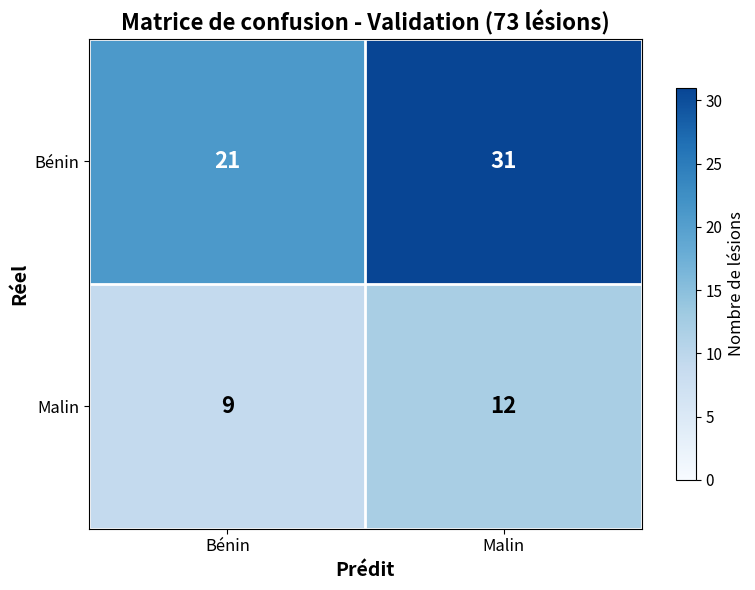

Write Python code to recreate this figure. (Note: this script raises an exception after producing the figure.)
# backend/generate_confusion_matrix_corrected.py
import numpy as np
import matplotlib.pyplot as plt
from matplotlib.colors import LinearSegmentedColormap
import os

# ============================================================
# 1. DONNÉES CORRIGÉES (matrice 2x2 uniquement)
# ============================================================
# Matrice de confusion (validation, 73 lésions) :
#            Prédit: Bénin  Prédit: Malin
# Réel: Bénin    21           31
# Réel: Malin     9           12

# Lignes = Réel, Colonnes = Prédit
confusion_matrix = np.array([
    [21, 31],   # Réel Bénin (21 VP + 31 FN = 52)
    [9,  12]    # Réel Malin (9 FN + 12 VP = 21)
], dtype=np.int64)

classes = ['Bénin', 'Malin']

# ============================================================
# 2. GÉNÉRATION DE LA FIGURE
# ============================================================

def generate_confusion_matrix_corrected():
    """Génère une matrice de confusion 2x2 avec style professionnel."""
    fig, ax = plt.subplots(figsize=(8, 6))
    
    # Colormap dégradé de bleu
    colors = ['#F7FBFF', '#DEEBF7', '#C6DBEF', '#9ECAE1', '#6BAED6', '#4292C6', '#2171B5', '#084594']
    cmap = LinearSegmentedColormap.from_list('Blues_custom', colors, N=256)
    
    # Afficher la matrice
    vmax = np.max(confusion_matrix)
    im = ax.imshow(confusion_matrix, cmap=cmap, vmin=0, vmax=vmax, aspect='auto')
    
    # Ajouter les valeurs
    for i in range(confusion_matrix.shape[0]):
        for j in range(confusion_matrix.shape[1]):
            value = confusion_matrix[i, j]
            if value > 0:
                # Texte blanc si valeur > 20, sinon noir
                color = 'white' if value > 20 else 'black'
                ax.text(j, i, f'{value:,}', ha='center', va='center',
                        fontsize=16, fontweight='bold', color=color)
    
    # Labels et titres
    ax.set_xlabel('Prédit', fontsize=14, fontweight='bold')
    ax.set_ylabel('Réel', fontsize=14, fontweight='bold')
    ax.set_title('Matrice de confusion - Validation (73 lésions)', fontsize=16, fontweight='bold')
    
    # Ticks
    ax.set_xticks(np.arange(len(classes)))
    ax.set_yticks(np.arange(len(classes)))
    ax.set_xticklabels(classes, fontsize=12)
    ax.set_yticklabels(classes, fontsize=12)
    
    # Barre de couleur
    cbar = plt.colorbar(im, ax=ax, shrink=0.8)
    cbar.set_label('Nombre de lésions', fontsize=12)
    cbar.ax.tick_params(labelsize=11)
    
    # Grille blanche
    for i in range(confusion_matrix.shape[0] + 1):
        ax.axhline(i - 0.5, color='white', linewidth=2)
    for j in range(confusion_matrix.shape[1] + 1):
        ax.axvline(j - 0.5, color='white', linewidth=2)
    
    plt.tight_layout()
    
    # Sauvegarde
    save_path = os.path.join(os.path.dirname(os.path.abspath(__file__)), 'confusion_matrix_corrected.png')
    plt.savefig(save_path, dpi=300, bbox_inches='tight', facecolor='white')
    print(f"✅ Matrice sauvegardée : {save_path}")
    plt.close()
    
    return save_path

# ============================================================
# 3. STATISTIQUES DÉTAILLÉES (CORRIGÉES)
# ============================================================

def print_verification_stats(matrix, classes):
    """Affiche les métriques calculées à partir de la matrice."""
    print("\n" + "="*70)
    print("📊 MÉTRIQUES DE PERFORMANCE - VALIDATION")
    print("="*70)
    
    total_instances = np.sum(matrix)
    print(f"📌 Total des lésions de validation : {total_instances}\n")
    
    for i, cls in enumerate(classes):
        tp = matrix[i, i]
        fn = sum(matrix[i, j] for j in range(matrix.shape[1]) if j != i)
        fp = sum(matrix[j, i] for j in range(matrix.shape[0]) if j != i)
        total = tp + fn
        
        recall = tp / total if total > 0 else 0
        precision = tp / (tp + fp) if (tp + fp) > 0 else 0
        f1_score = 2 * (precision * recall) / (precision + recall) if (precision + recall) > 0 else 0
        
        print(f"🔹 Classe '{cls}' :")
        print(f"   • Vrais Positifs (VP) : {tp}")
        print(f"   • Faux Négatifs (FN)  : {fn}  → {cls} classé en {classes[1-i]}")
        print(f"   • Faux Positifs (FP)  : {fp}  → {classes[1-i]} classé en {cls}")
        print(f"   • Total réel          : {total}")
        print(f"   • Rappel (Recall)     : {recall*100:.1f} %  ← PRIORITÉ CLINIQUE")
        print(f"   • Précision (Precision): {precision*100:.1f} %")
        print(f"   • F1-Score            : {f1_score*100:.1f} %")
        print()
    
    # Métriques globales
    total_tp = sum(matrix[i, i] for i in range(matrix.shape[0]))
    total_instances = np.sum(matrix)
    accuracy = total_tp / total_instances if total_instances > 0 else 0
    
    # Précision macro (moyenne des précisions par classe)
    precisions = []
    recalls = []
    for i in range(matrix.shape[0]):
        tp = matrix[i, i]
        fn = sum(matrix[i, j] for j in range(matrix.shape[1]) if j != i)
        fp = sum(matrix[j, i] for j in range(matrix.shape[0]) if j != i)
        precisions.append(tp / (tp + fp) if (tp + fp) > 0 else 0)
        recalls.append(tp / (tp + fn) if (tp + fn) > 0 else 0)
    
    precision_macro = np.mean(precisions)
    recall_macro = np.mean(recalls)
    
    print(f"🌍 Métriques globales :")
    print(f"   • Exactitude (Accuracy)  : {accuracy*100:.1f} %")
    print(f"   • Précision moyenne (macro) : {precision_macro*100:.1f} %")
    print(f"   • Rappel moyen (macro)     : {recall_macro*100:.1f} %")
    print("="*70)
    
    # Vérification manuelle
    print("\n✅ VÉRIFICATION :")
    print(f"   • Total Bénin réel  : 52 (21 VP + 31 FN) ✓")
    print(f"   • Total Malin réel  : 21 (12 VP + 9 FN)  ✓")
    print(f"   • Total lésions     : 73 ✓")
    print("="*70)

# ============================================================
# 4. EXÉCUTION PRINCIPALE
# ============================================================

if __name__ == "__main__":
    generate_confusion_matrix_corrected()
    print_verification_stats(confusion_matrix, classes)
    print("\n✅ Script terminé avec succès !")
